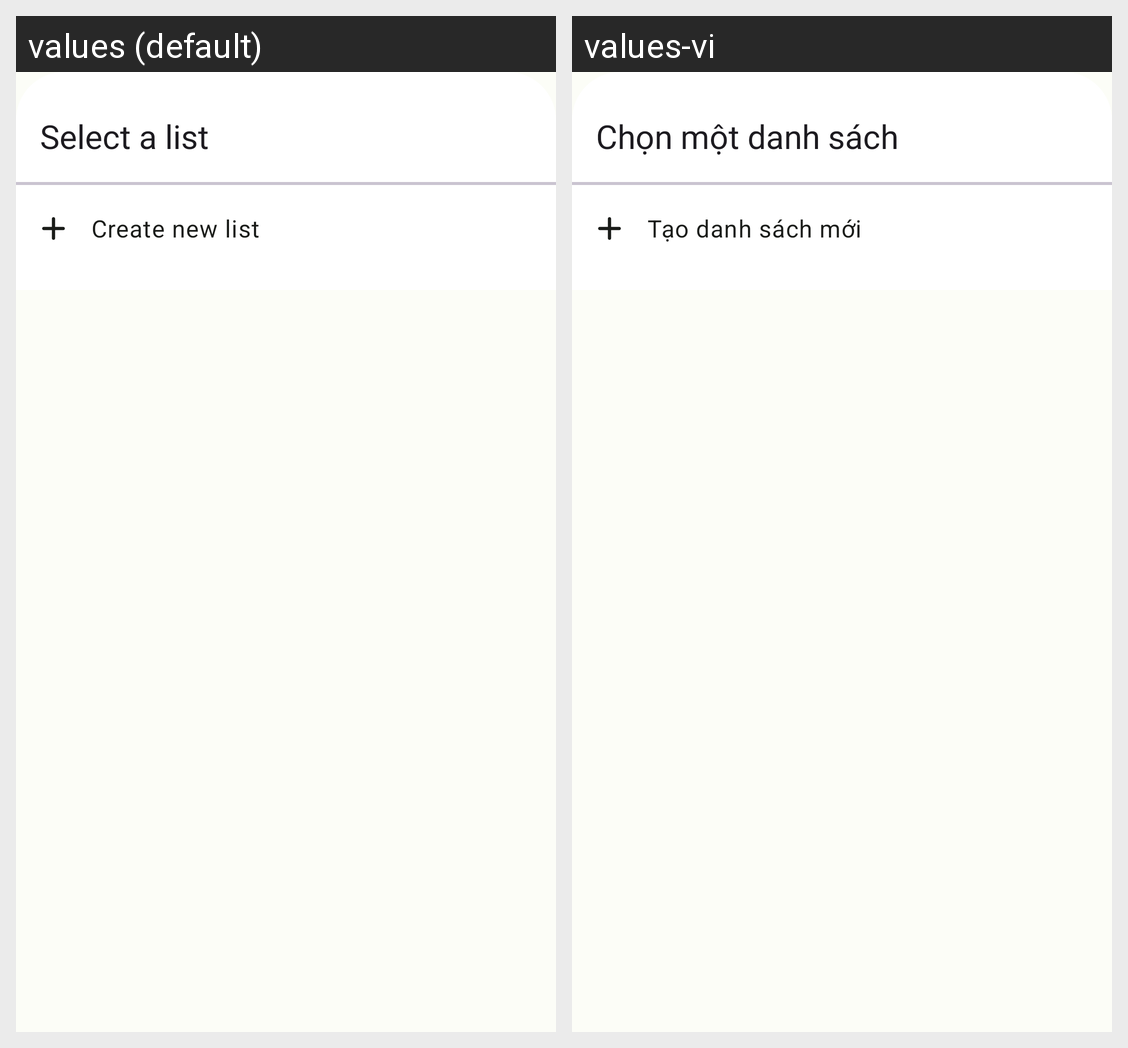

This grid shows one Android layout under two languages. Give, for every string resource on the screen, its name, the default text and each shown locale's text.
Android screen res/layout/fragment_list_selector.xml rendered under 2 locales, left to right: values (default), values-vi. Device: Nexus 5 (rendered at 1080×1920; each locale shown at half size, 540×960, under a caption strip naming it); theme Theme.Todo.
Strings drawn on this screen, with the default value and each locale's value (text and hints the layout hard-codes, and strings that could not be matched under every locale, appear in the picture but are not listed):

select_a_list
  values: Select a list
  values-vi: Chọn một danh sách

create_new_list
  values: Create new list
  values-vi: Tạo danh sách mới
